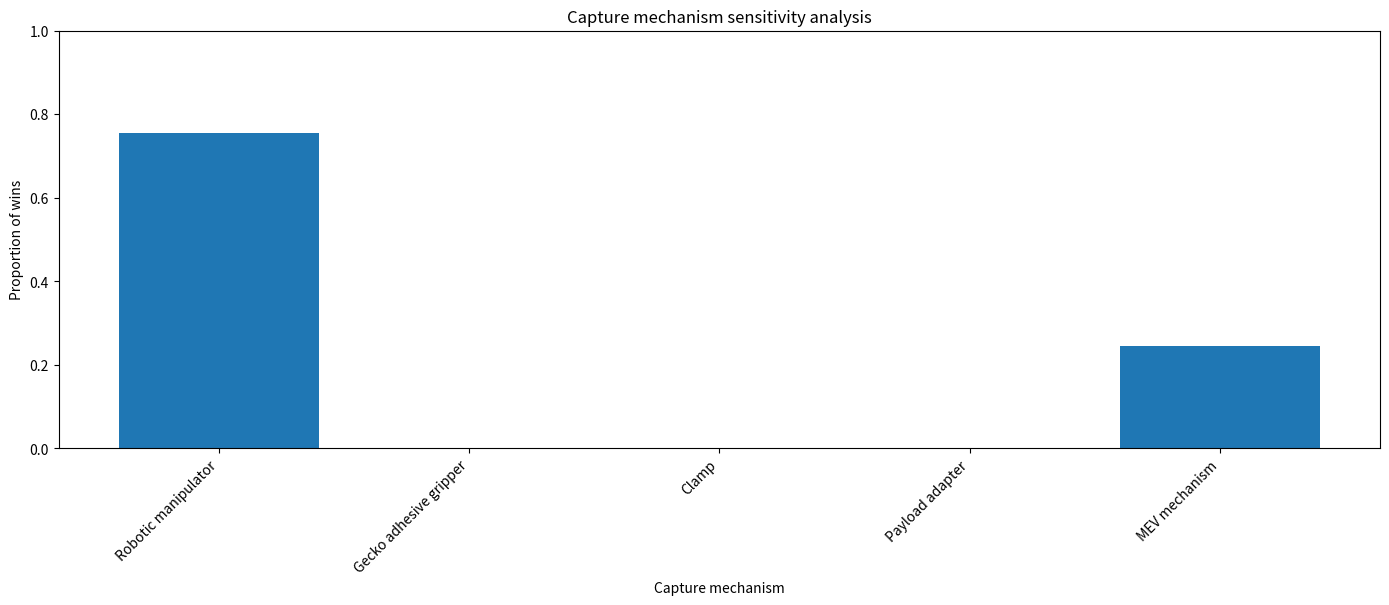

Recreate this plot in Python.
import numpy as np
import itertools as it
import matplotlib.pyplot as plt

'''HOW TO USE
    1) adjust the criteria_input with your different criteria and their current weights
    2) adjust the mission_scores_input with the score each mission receives for each criteria
    RUN THE CODE!
    the sensitivity analysis basically varies the weights for all possible values with 5% increments with min weight of 10, and max weight dont worry about it (it's 
    max weight possible where every other criteria has a weight of 10)
    it then shows you the number of times each mission won for each weight variation
    then graphs it'''

# adjust this as needed
criteria_input = {
    "mass": 0.20,
    "tumbling performance": 0.10,
    "docking performance": 0.25,
    "operational flexibility": 0.10,
    "reliability & redundancy": 0.25,
    "TRL": 0.1
}
criteria = np.array(list(criteria_input.values())).reshape(-1, 1) 

# here you put in the scores for each category (in order of the criteria)
# if it's in excel, just copy paste this and your table into chat and ask it to write it out
mission_scores_input = {
    "Robotic manipulator": [3, 4, 5, 5, 5, 4],
    "Gecko adhesive gripper": [5, 3, 4, 4, 3, 4],
    "Clamp": [4, 3, 4, 4, 5, 4],
    "Payload adapter": [4, 3, 4, 3, 5, 5],
    "MEV mechanism": [5, 3, 4, 3, 5, 5]
}
mission_scores = np.array(list(mission_scores_input.values()))  # type specified so no matrix multiplication issues later

def calculate_score(criteria, mission_scores):
    scores = mission_scores @ criteria
    winner = np.argmax(scores) + 1
    return winner
#print(calculate_score(criteria, mission_scores))

#delta_weight = np.arange(-0.1, 0.11, 0.05)
#print(delta_weight)

def bar_chart_analysis(criteria, mission_scores):
    # getting all possibel weight combinations
    max_weight = 100 - (len(criteria) - 1) * 10
    combinations = it.product(range(10, max_weight + 1, 5), repeat=len(criteria))  # gets all permutations choosing 5 values from variation
    possible_weights = []
    for weights in combinations:
        if sum(weights) == 100:
            possible_weights.append(weights)

    possible_winners = []
    for weight in possible_weights: 
        weight_array = np.array(weight).reshape(-1, 1) / 100
        winner = calculate_score(weight_array, mission_scores) 
        possible_winners.append(winner)

    winner_count = np.bincount(possible_winners, minlength=len(mission_scores_input) + 1)[1:]

    # Dynamic labels
    labels = list(mission_scores_input.keys())

    # Plot
    plt.figure(figsize=(14, 6))
    plt.bar(labels, winner_count / sum(winner_count))

    plt.ylabel("Proportion of wins")
    plt.xlabel("Capture mechanism")
    plt.ylim(0, 1)

    plt.xticks(rotation=45, ha='right')

    plt.tight_layout()
    plt.title("Capture mechanism sensitivity analysis")
    plt.show()

    return winner_count

winner_count = bar_chart_analysis(criteria, mission_scores)

print("\nSensitivity analysis results:\n")

for name, wins in sorted(
    zip(mission_scores_input.keys(), winner_count),
    key=lambda x: x[1],
    reverse=True
):
    print(f"{name:<30} {wins}")
